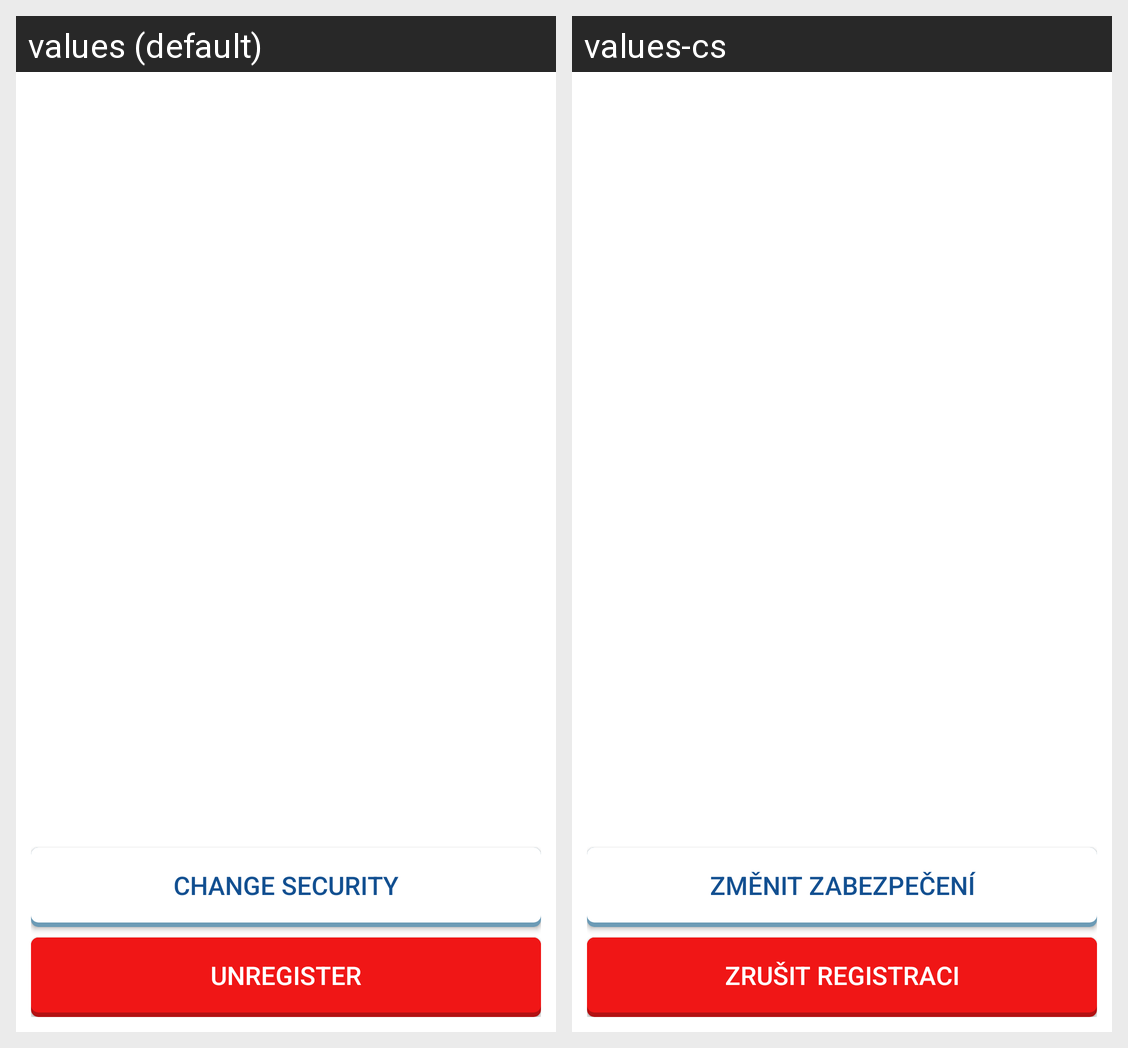

Strings drawn on this Android screen and how each of the app's shown locales translates them:
Android screen res/layout/info_fragment.xml rendered under 2 locales, left to right: values (default), values-cs. Device: Nexus 5 (rendered at 1080×1920; each locale shown at half size, 540×960, under a caption strip naming it); theme Theme.MaterialComponents.DayNight.NoActionBar.
Strings drawn on this screen, with the default value and each locale's value (text and hints the layout hard-codes, and strings that could not be matched under every locale, appear in the picture but are not listed):

btn_unregister_info_activity
  values: UNREGISTER
  values-cs: ZRUŠIT REGISTRACI

btn_change_security_info_activity
  values: CHANGE SECURITY
  values-cs: ZMĚNIT ZABEZPEČENÍ
